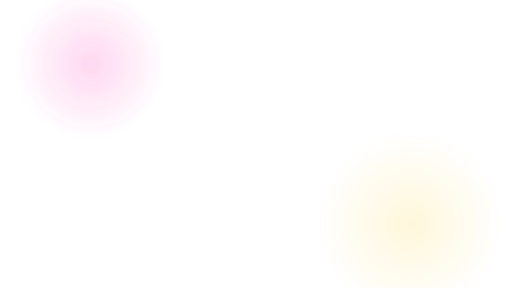
t = 0.00 s
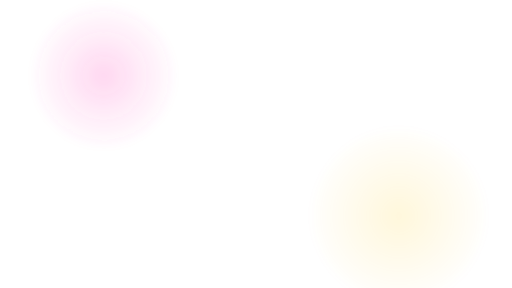
t = 1.63 s
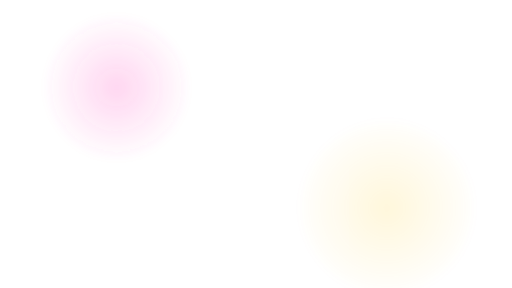
t = 3.25 s
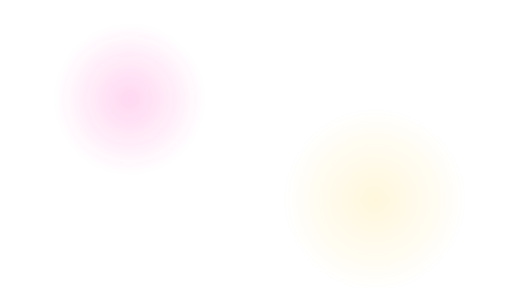
t = 4.88 s
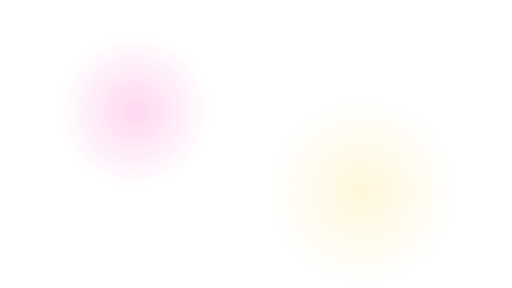
t = 6.50 s
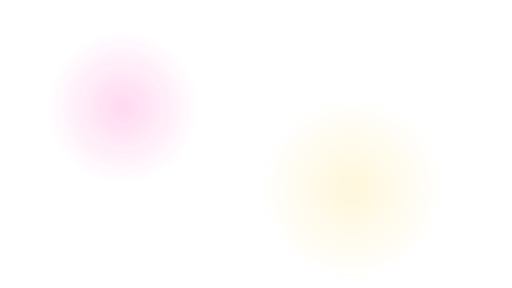
t = 8.00 s

The animated SVG that drew these frames (rendered in a browser with its animation timeline set to each time). Animation: 5 SMIL elements (animate=5); frames cover the first 8.00 s, repeats indefinitely.

<svg xmlns="http://www.w3.org/2000/svg" viewBox="0 0 1920 1080" preserveAspectRatio="none">
  <defs>
    <radialGradient id="g1" cx="50%" cy="50%" r="55%">
      <stop offset="0" stop-color="rgba(255,70,190,0.22)"/>
      <stop offset="1" stop-color="rgba(255,70,190,0)"/>
    </radialGradient>
    <radialGradient id="g2" cx="50%" cy="50%" r="55%">
      <stop offset="0" stop-color="rgba(255,200,0,0.14)"/>
      <stop offset="1" stop-color="rgba(255,200,0,0)"/>
    </radialGradient>
    <filter id="b"><feGaussianBlur stdDeviation="18"/></filter>
  </defs>
  <circle cx="340" cy="240" r="260" fill="url(#g1)" filter="url(#b)">
    <animate attributeName="cx" dur="12s" values="340;520;340" repeatCount="indefinite"/>
    <animate attributeName="cy" dur="14s" values="240;430;240" repeatCount="indefinite"/>
  </circle>
  <circle cx="1540" cy="840" r="320" fill="url(#g2)" filter="url(#b)">
    <animate attributeName="cx" dur="16s" values="1540;1320;1540" repeatCount="indefinite"/>
    <animate attributeName="cy" dur="15s" values="840;700;840" repeatCount="indefinite"/>
  </circle>
  <rect x="-700" y="0" width="700" height="1080" fill="rgba(255,255,255,0.03)">
    <animate attributeName="x" dur="6.5s" values="-700;1920" repeatCount="indefinite"/>
  </rect>
</svg>
